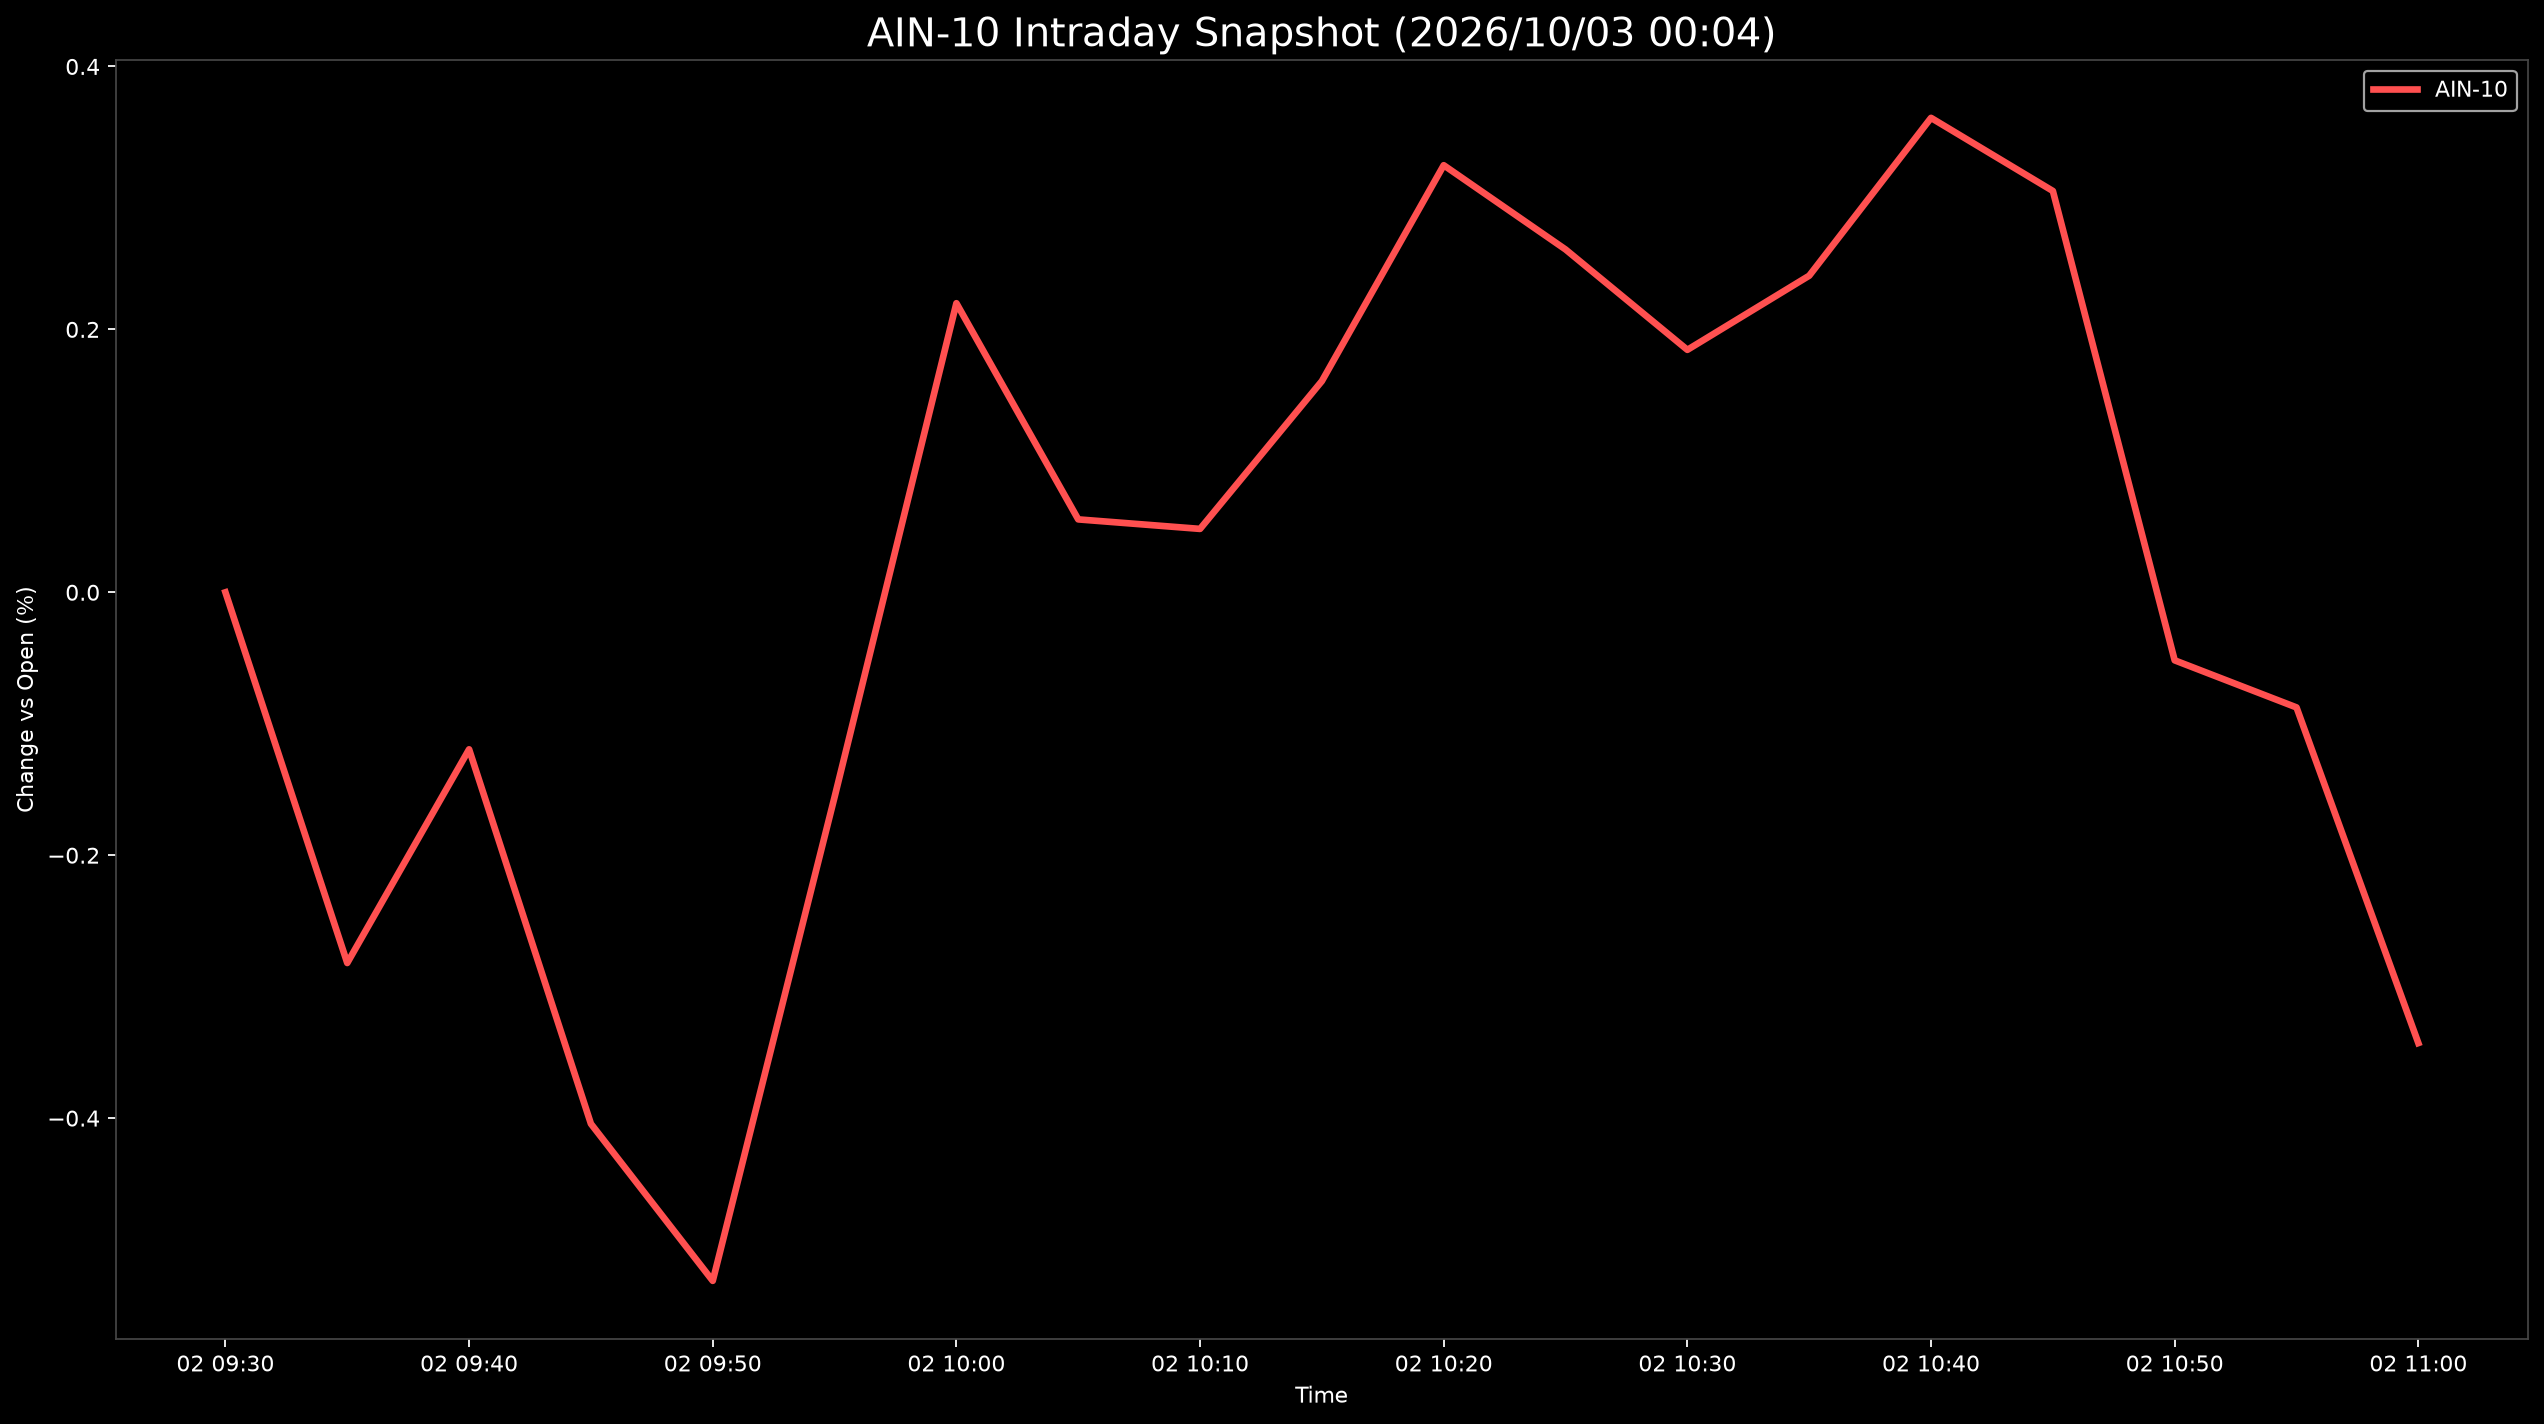

The table this chart was drawn from, first rows:
Datetime, AIN-10
2026-10-02 09:30:00, 0.0
2026-10-02 09:35:00, -0.282
2026-10-02 09:40:00, -0.1195
2026-10-02 09:45:00, -0.4043
2026-10-02 09:50:00, -0.5238
2026-10-02 09:55:00, -0.1558
2026-10-02 10:00:00, 0.2199
2026-10-02 10:05:00, 0.05546
2026-10-02 10:10:00, 0.04823
2026-10-02 10:15:00, 0.1607
2026-10-02 10:20:00, 0.3249
2026-10-02 10:25:00, 0.2608
2026-10-02 10:30:00, 0.1844
2026-10-02 10:35:00, 0.2408
2026-10-02 10:40:00, 0.3609
2026-10-02 10:45:00, 0.3053
2026-10-02 10:50:00, -0.05176
2026-10-02 10:55:00, -0.08758
2026-10-02 11:00:00, -0.3429
